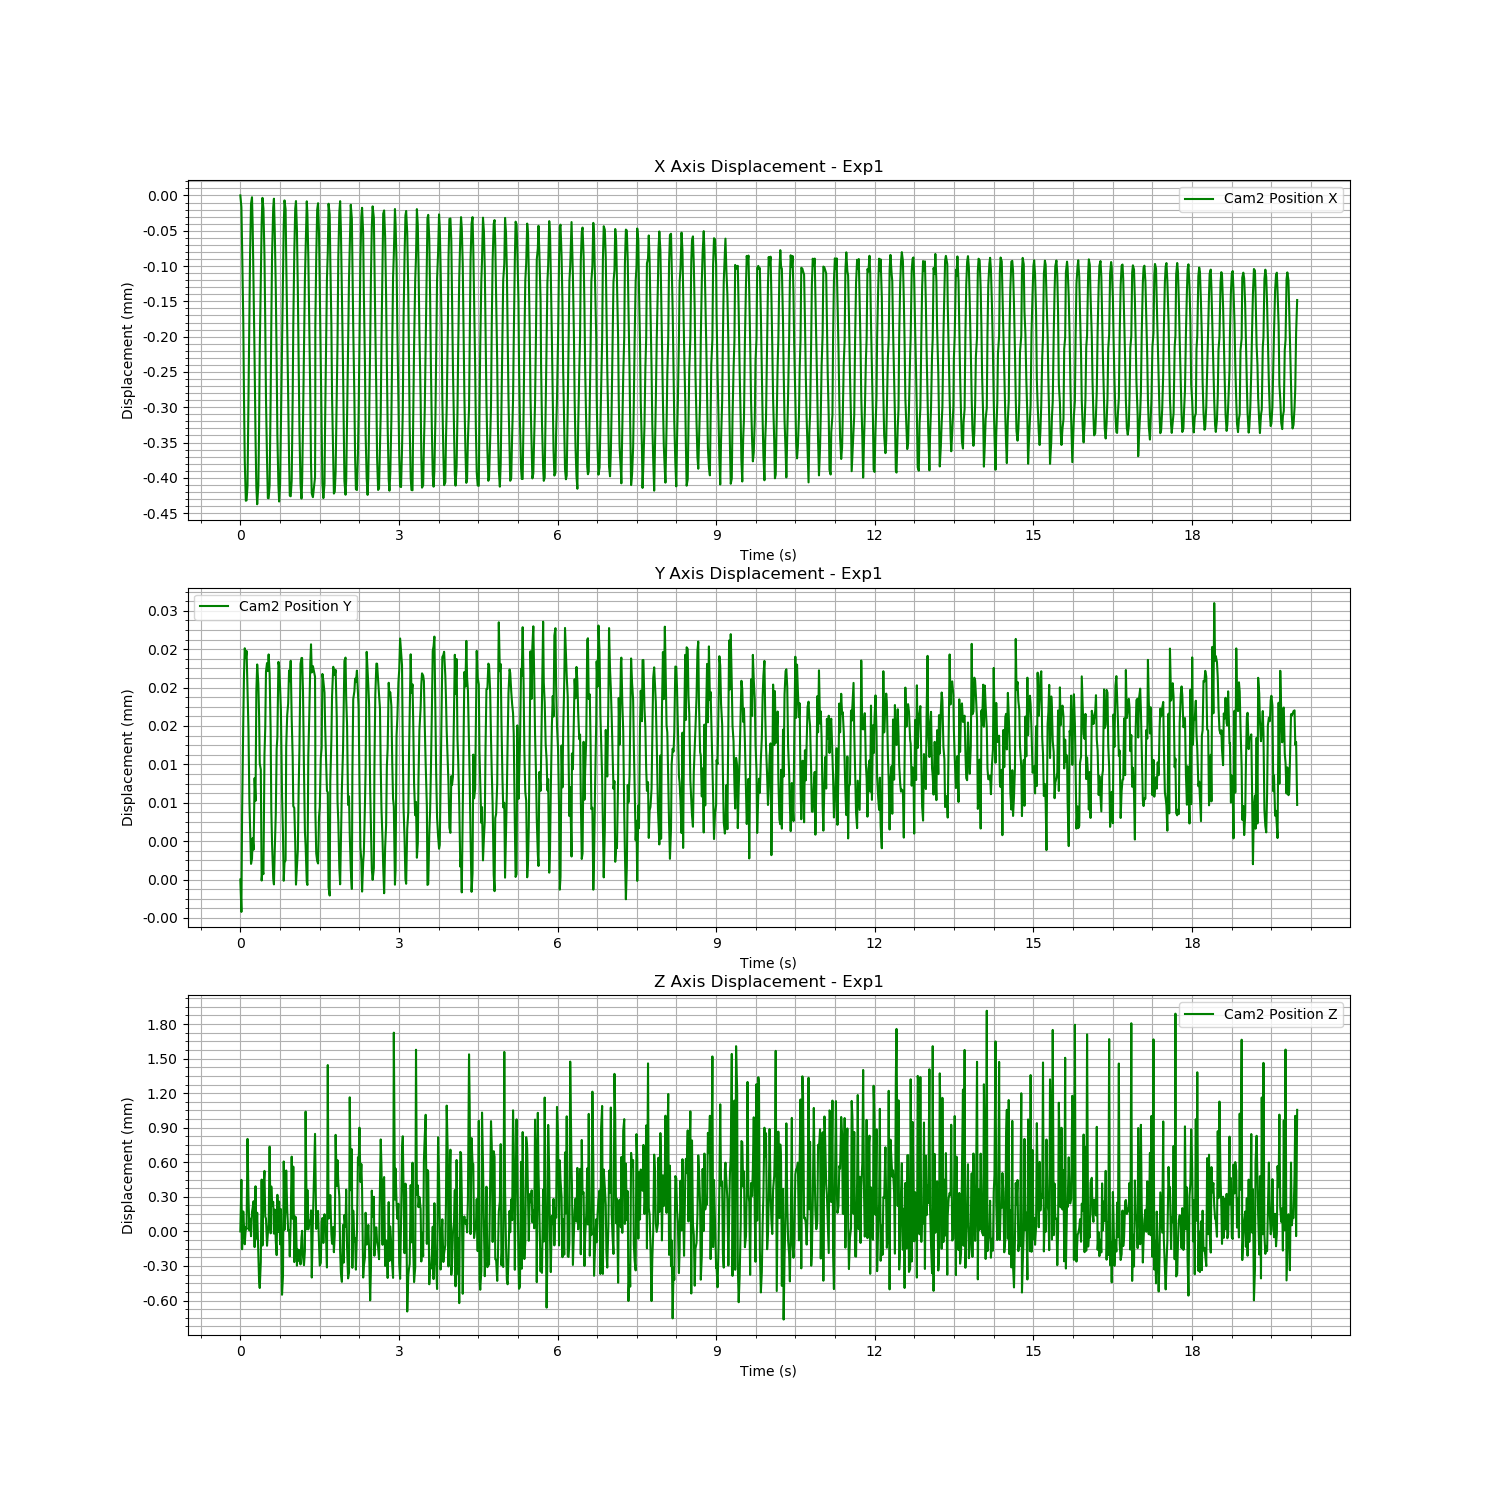

The table this chart was drawn from, first rows:
Time (s), Cam2 Fiducial ID, Cam2 Position X, Cam2 Position Y, Cam2 Position Z, Cam2 Rotation X, Cam2 Rotation Y, Cam2 Rotation Z, Cam2 Rotation W
1723194144, 9, -0.01344, 0.0006709, 1.668, -0.9939, 0.004564, -0.11, 0.0003071
1723194144, 9, -0.01345, 0.0006676, 1.669, -0.994, 0.004395, -0.1091, 0.001673
1723194144, 9, -0.01351, 0.0006777, 1.668, -0.9938, 0.004194, -0.1112, 0.005642
1723194144, 9, -0.01362, 0.0006874, 1.668, -0.9939, 0.004439, -0.1102, 0.00645
1723194144, 9, -0.01372, 0.0006922, 1.668, -0.9938, 0.004533, -0.1105, 0.00603
1723194144, 9, -0.01381, 0.000695, 1.668, -0.9938, 0.004539, -0.1109, 0.005665
1723194144, 9, -0.01387, 0.000694, 1.668, -0.9939, 0.005027, -0.1105, 0.002041
1723194144, 9, -0.01387, 0.0006947, 1.668, -0.9939, 0.005169, -0.1105, 0.001028
1723194144, 9, -0.01385, 0.0006905, 1.669, -0.9948, 0.005235, 0.1016, -7.17817391622476e-05
1723194144, 9, -0.01373, 0.0006864, 1.668, -0.9938, 0.005245, -0.1106, -0.001535
1723194144, 9, -0.01362, 0.0006792, 1.668, -0.9938, 0.005016, -0.1108, -0.001908
1723194144, 9, -0.01352, 0.0006764, 1.668, -0.9938, 0.004849, -0.1107, -0.001129
1723194144, 9, -0.01345, 0.0006726, 1.668, -0.9939, 0.004642, -0.1101, -0.0001542
1723194144, 9, -0.01344, 0.0006731, 1.668, -0.9939, 0.004512, -0.1099, 0.00119
1723194144, 9, -0.01348, 0.0006752, 1.668, -0.9939, 0.004133, -0.1105, 0.003524
1723194144, 9, -0.01357, 0.000674, 1.668, -0.9939, 0.004161, -0.1103, 0.003598
1723194144, 9, -0.01367, 0.0006815, 1.668, -0.9937, 0.004326, -0.1119, 0.004723
1723194144, 9, -0.01378, 0.0006791, 1.668, -0.994, 0.004255, -0.1097, 0.003483
1723194144, 9, -0.01385, 0.0006905, 1.668, -0.9939, 0.004914, -0.1104, 0.003649
1723194144, 9, -0.01388, 0.0006933, 1.668, -0.9939, 0.005195, -0.1099, 0.001364
1723194144, 9, -0.01385, 0.0006913, 1.668, -0.9938, 0.005202, -0.1112, 0.0001479
1723194144, 9, -0.01377, 0.000688, 1.668, -0.9938, 0.0052, -0.1109, -0.001339
1723194144, 9, -0.01366, 0.000683, 1.668, -0.9937, 0.005109, -0.1122, -0.002178
1723194144, 9, -0.01356, 0.0006824, 1.668, -0.9937, 0.005066, -0.1115, -0.001518
1723194144, 9, -0.01348, 0.0006708, 1.669, -0.994, 0.004628, -0.1095, -0.001521
1723194144, 9, -0.01344, 0.0006719, 1.668, -0.9939, 0.004564, -0.1101, 0.0002697
1723194144, 9, -0.01346, 0.0006715, 1.668, -0.994, 0.004442, -0.1095, 0.001651
1723194144, 9, -0.01352, 0.0006839, 1.669, -0.994, 0.004443, -0.1094, 0.005595
1723194144, 9, -0.01362, 0.0006867, 1.668, -0.9938, 0.004361, -0.1108, 0.006699
1723194144, 9, -0.01373, 0.0006926, 1.668, -0.9938, 0.00446, -0.1107, 0.007124
1723194144, 9, -0.01381, 0.0006935, 1.668, -0.9938, 0.004498, -0.111, 0.006035
1723194144, 9, -0.01387, 0.0006927, 1.668, -0.9938, 0.005006, -0.1108, 0.002261
1723194144, 9, -0.01387, 0.0006944, 1.668, -0.9939, 0.005207, -0.1101, 0.0004648
1723194144, 9, -0.01385, 0.0006924, 1.669, -0.9949, 0.005196, 0.1005, 0.0001144
1723194145, 9, -0.01373, 0.0006865, 1.668, -0.9938, 0.005202, -0.111, -0.002051
1723194145, 9, -0.01362, 0.0006783, 1.668, -0.9938, 0.005093, -0.1109, -0.002491
1723194145, 9, -0.01352, 0.0006747, 1.668, -0.9938, 0.004869, -0.1112, -0.001521
1723194145, 9, -0.01346, 0.000671, 1.668, -0.9939, 0.004716, -0.11, -0.0005749
1723194145, 9, -0.01344, 0.0006704, 1.668, -0.9939, 0.00459, -0.1105, 0.0002261
1723194145, 9, -0.01349, 0.0006739, 1.668, -0.9939, 0.004104, -0.1101, 0.004243
1723194145, 9, -0.01357, 0.0006778, 1.668, -0.9938, 0.004146, -0.1111, 0.004326
1723194145, 9, -0.01367, 0.0006846, 1.668, -0.9937, 0.004278, -0.1114, 0.005243
1723194145, 9, -0.01378, 0.0006858, 1.668, -0.9939, 0.00451, -0.1098, 0.004256
1723194145, 9, -0.01385, 0.0006936, 1.668, -0.9938, 0.004871, -0.1109, 0.003187
1723194145, 9, -0.01387, 0.0006932, 1.668, -0.9939, 0.005126, -0.1099, 0.001359
1723194145, 9, -0.01385, 0.0006909, 1.668, -0.9938, 0.005178, -0.111, -0.0002849
1723194145, 9, -0.01377, 0.0006886, 1.668, -0.9938, 0.005308, -0.1107, -0.00164
1723194145, 9, -0.01365, 0.0006799, 1.668, -0.9937, 0.005198, -0.1123, -0.002705
1723194145, 9, -0.01355, 0.0006756, 1.668, -0.9937, 0.005052, -0.1116, -0.002426
1723194145, 9, -0.01348, 0.0006708, 1.669, -0.994, 0.004752, -0.1092, -0.001461
1723194145, 9, -0.01345, 0.0006727, 1.668, -0.9939, 0.00465, -0.1098, -3.739495916376645e-05
1723194145, 9, -0.01346, 0.0006729, 1.668, -0.9939, 0.004395, -0.1104, 0.001346
1723194145, 9, -0.01353, 0.0006847, 1.669, -0.9939, 0.004337, -0.1096, 0.005793
1723194145, 9, -0.01362, 0.0006881, 1.668, -0.9939, 0.004404, -0.1104, 0.006734
1723194145, 9, -0.01372, 0.0006893, 1.668, -0.9938, 0.004358, -0.1111, 0.006857
1723194145, 9, -0.01381, 0.0006927, 1.668, -0.9939, 0.004437, -0.1103, 0.006258
1723194145, 9, -0.01386, 0.0006916, 1.668, -0.9939, 0.00502, -0.1105, 0.001971
1723194145, 9, -0.01386, 0.0006937, 1.668, -0.9939, 0.005165, -0.1102, 0.00102
1723194145, 9, -0.01384, 0.0006877, 1.669, -0.9949, 0.005226, 0.1011, 0.0004004
1723194145, 9, -0.01373, 0.0006837, 1.668, -0.9938, 0.005151, -0.1107, -0.002307
... 1,139 more rows
